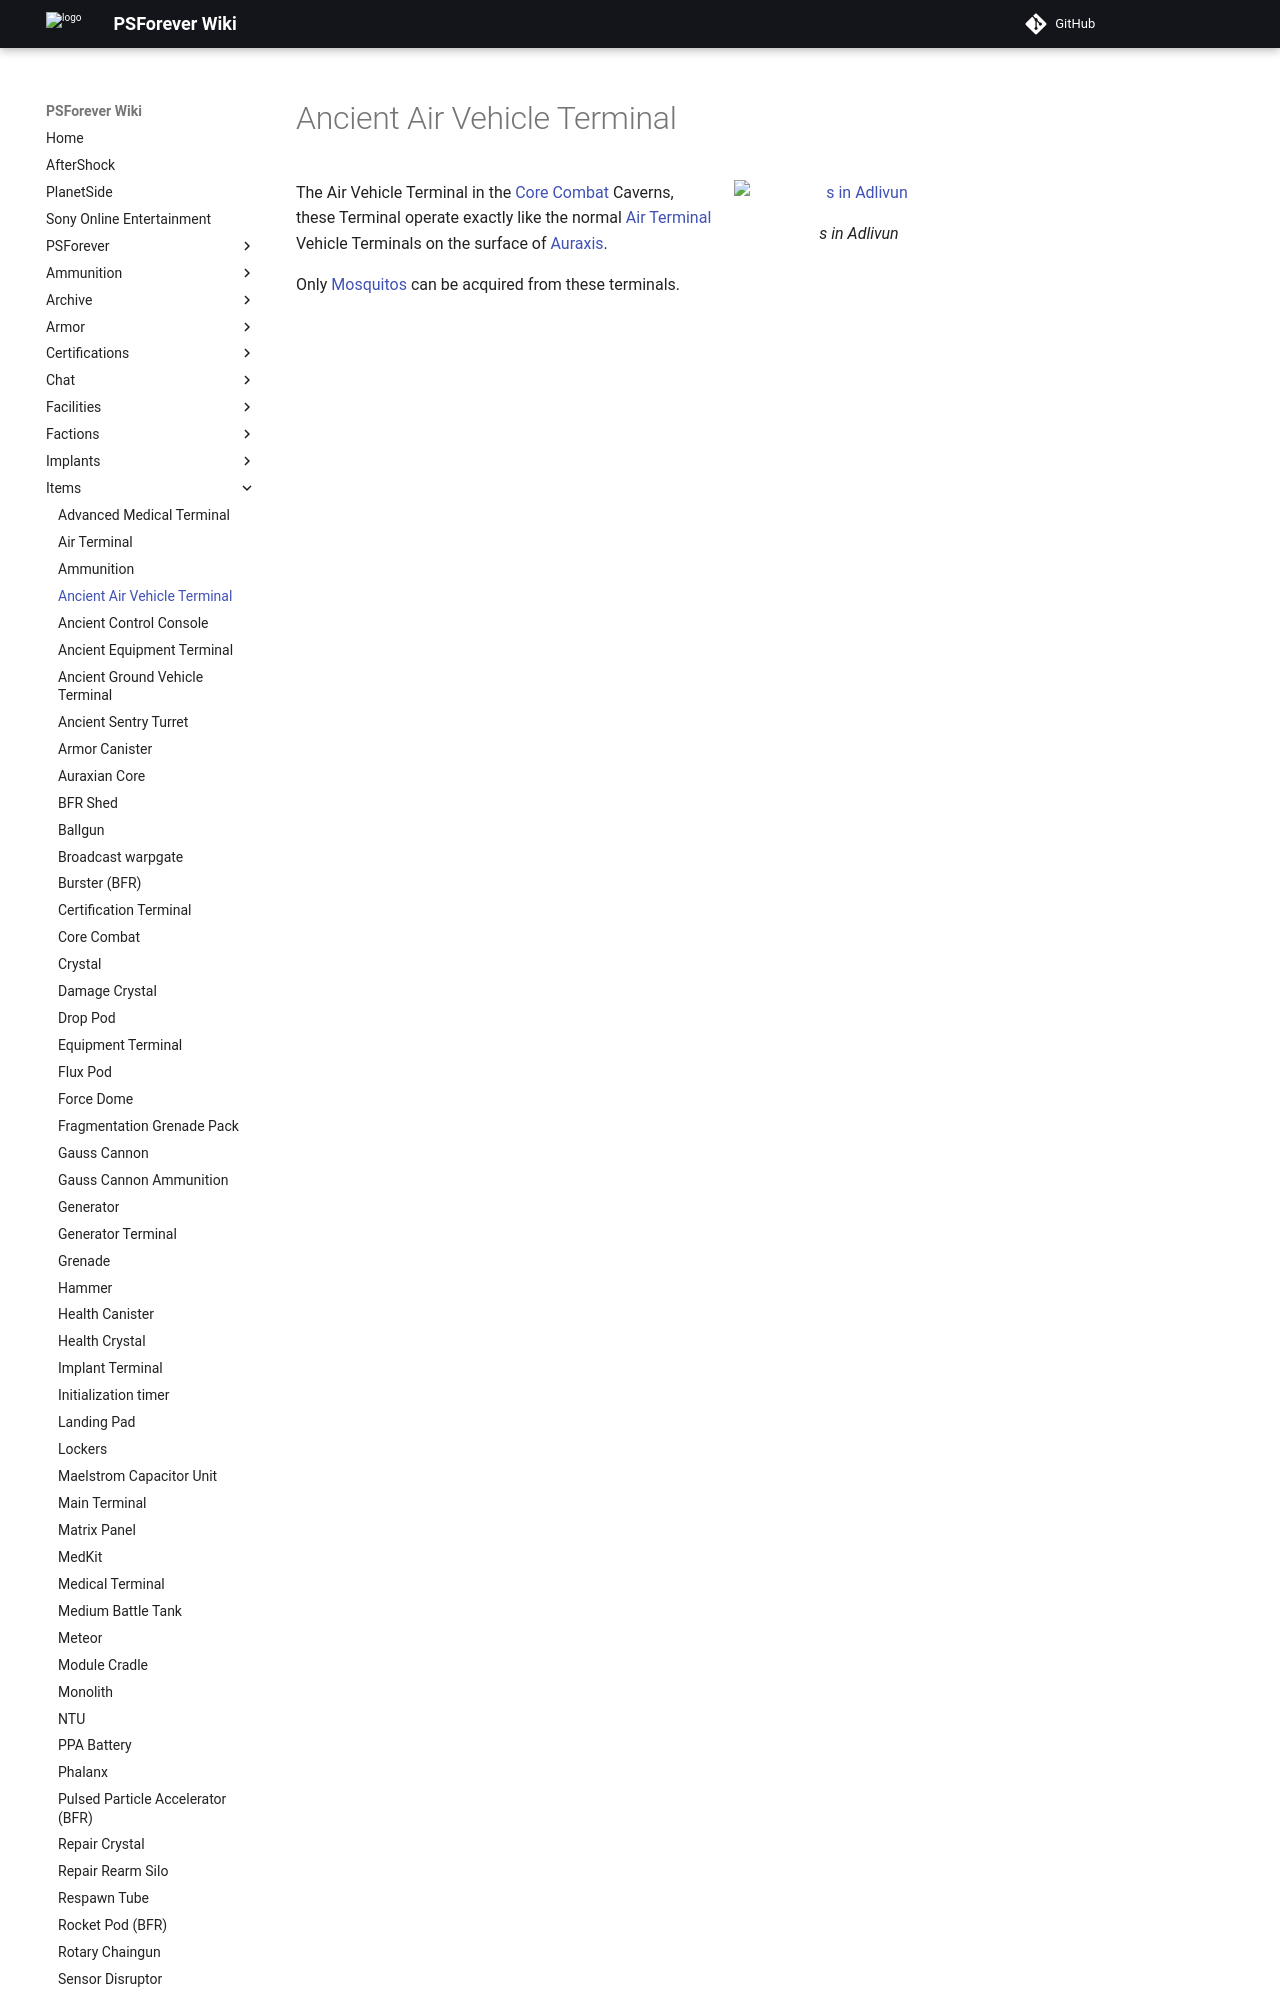

repository: psforever/wiki · page: items/Ancient_Air_Vehicle_Terminal/index.html · generator: mkdocs

# Ancient Air Vehicle Terminal

![s in
[Adlivun](../locations/Adlivun.md)](../images/AncientAirTerm.jpg){ class="figure" }

The Air Vehicle Terminal in the [Core Combat](Core_Combat.md) Caverns, these
Terminal operate exactly like the normal [Air Terminal](Air_Terminal.md) Vehicle
Terminals on the surface of [Auraxis](../locations/
